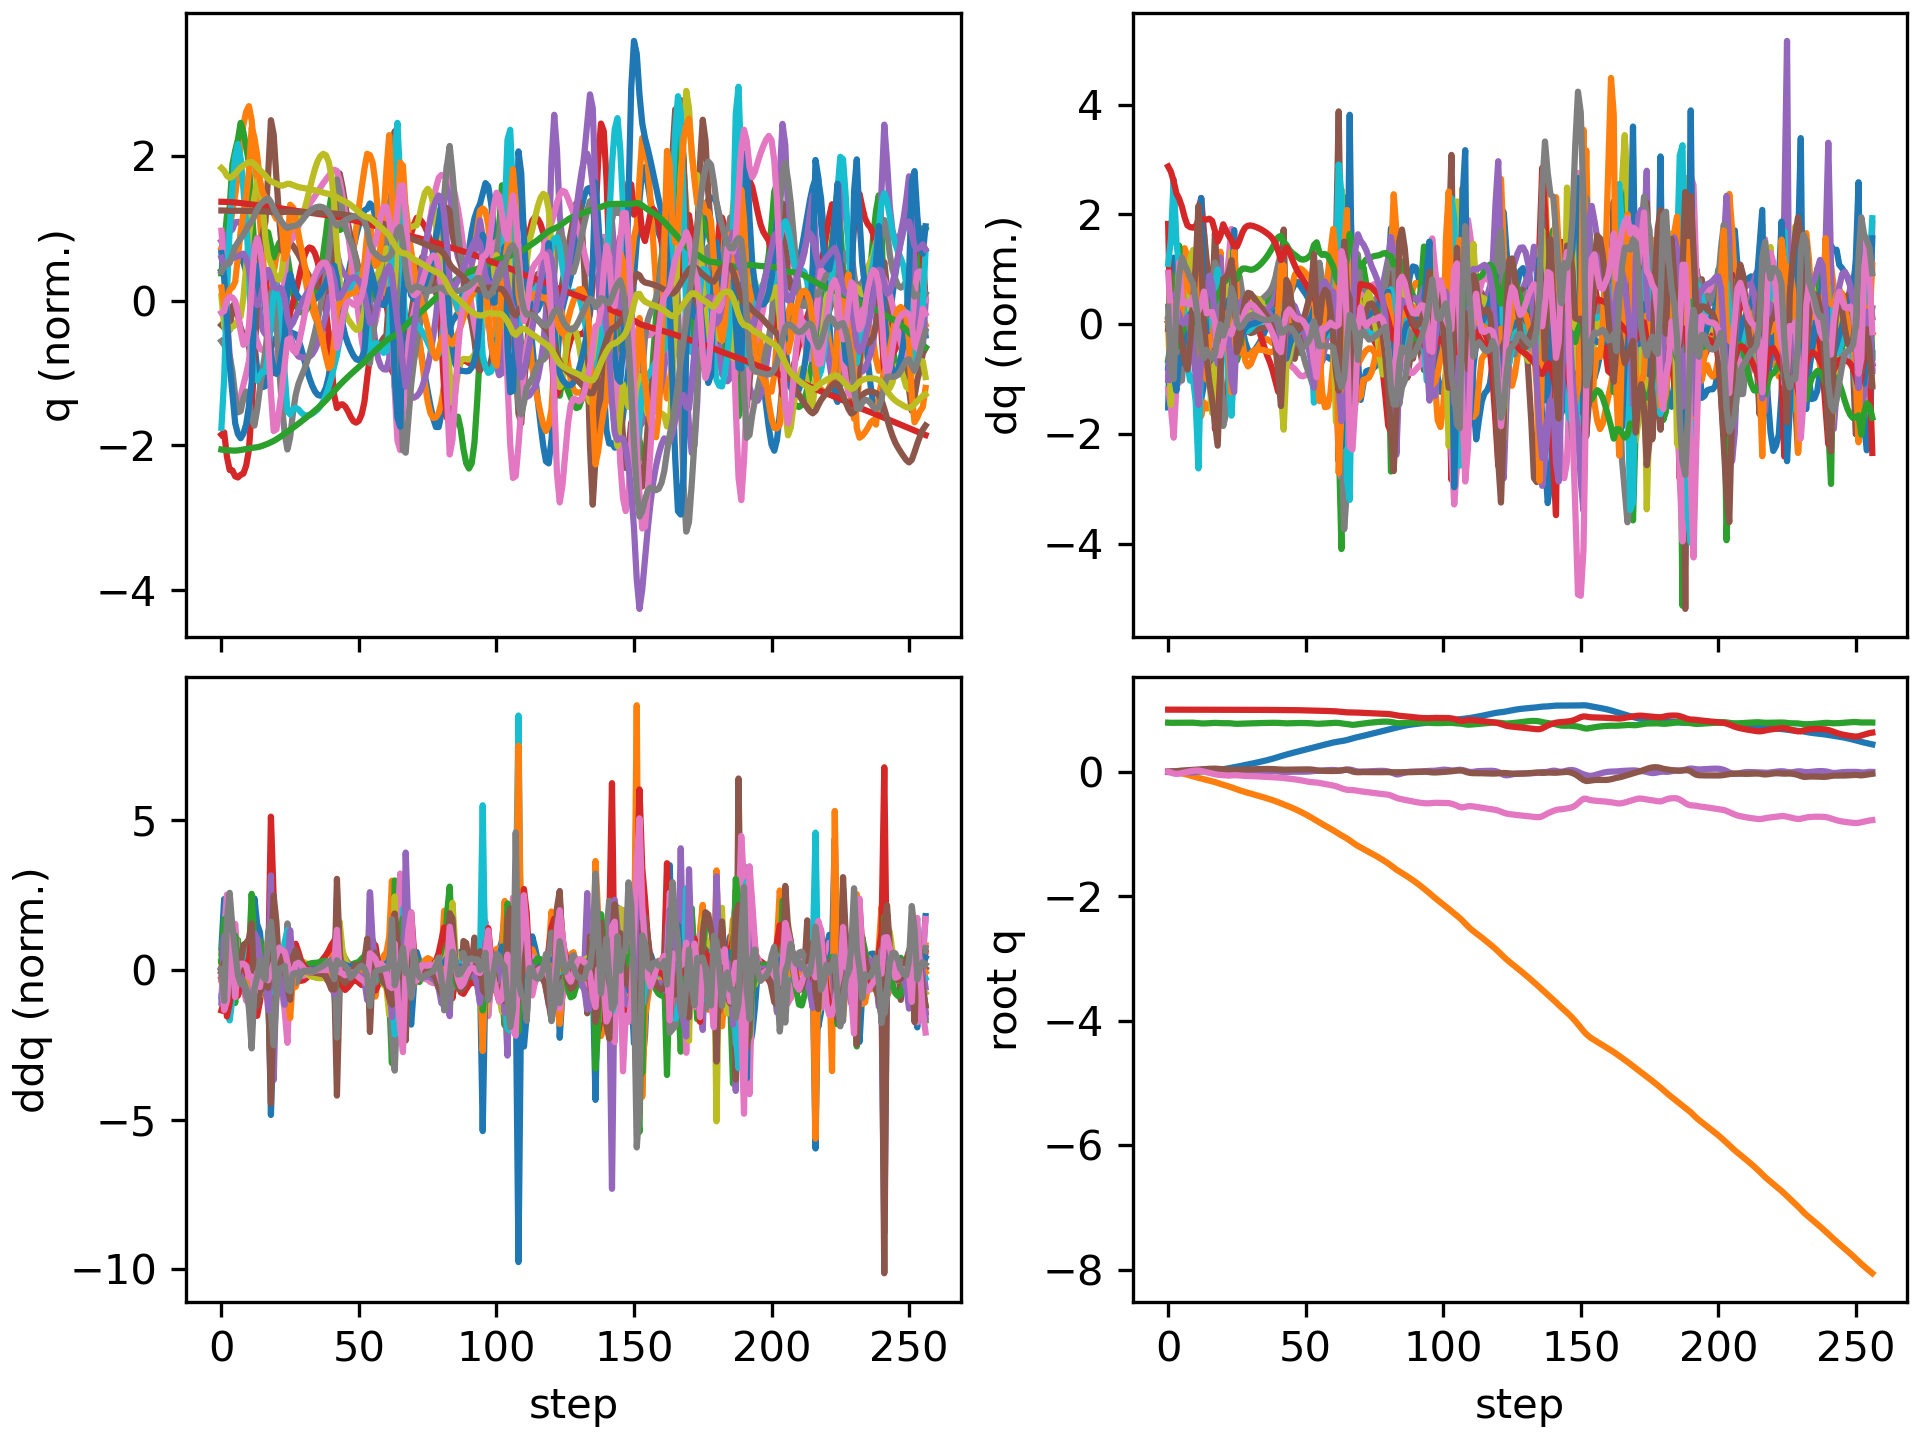

The file beside this chart, header and first rows:
floating_base_joint_x, floating_base_joint_y, floating_base_joint_z, floating_base_joint_qw, floating_base_joint_qx, floating_base_joint_qy, floating_base_joint_qz, left_hip_pitch_joint_q, left_hip_roll_joint_q, left_hip_yaw_joint_q, left_knee_joint_q, left_ankle_pitch_joint_q, left_ankle_roll_joint_q, right_hip_pitch_joint_q, right_hip_roll_joint_q, right_hip_yaw_joint_q, right_knee_joint_q, right_ankle_pitch_joint_q, right_ankle_roll_joint_q, floating_base_joint_vx, floating_base_joint_vy, floating_base_joint_vz, floating_base_joint_wx, floating_base_joint_wy
-0.002742, -0.0005175, 0.7906, 1, -0.000312, 0.005811, 0.0002941, -0.05776, 0.001211, -0.003193, 0.1258, -0.07622, -1.5206089229173975e-06, -0.05738, 0.002619, 0.002796, 0.1256, -0.07614, -0.0001222, -0.162, -0.04644, -0.2089, -0.05234, 0.675
-0.004855, -0.002009, 0.7883, 0.9999, 0.000199, 0.009662, -0.00896, -0.06546, 0.01263, 0.02984, 0.1334, -0.09113, -0.002906, -0.1456, -0.002236, -0.03498, 0.3175, -0.1572, -0.02531, -0.05132, -0.0967, -0.02278, 0.2123, 0.1161
-0.005991, -0.004662, 0.7888, 0.9996, 0.003524, 0.01079, -0.02654, -0.02484, 0.01751, 0.06721, 0.05313, -0.05278, -0.002869, -0.2714, -0.01071, -0.04609, 0.6445, -0.2836, -0.01804, -0.01896, -0.1895, 0.05129, 0.2321, -0.06672
-0.006347, -0.009693, 0.7898, 0.9994, 0.004396, 0.01117, -0.033, -0.001558, 0.02527, 0.07758, 0.0093, -0.04388, -0.005697, -0.3602, -0.01719, -0.03954, 0.8961, -0.439, -0.00308, -0.005214, -0.3059, 0.05843, -0.08702, 0.06599
-0.007263, -0.01639, 0.7906, 0.9994, 0.00417, 0.01634, -0.02872, -0.01269, 0.05216, 0.1301, 0.007867, -0.03545, 0.02007, -0.4248, -0.03703, -0.03645, 1.055, -0.5382, -0.0001236, -0.06489, -0.3591, 0.03664, -0.03837, 0.8123
-0.007351, -0.0244, 0.7907, 0.9996, 0.003033, 0.02126, -0.01888, -0.01748, 0.0735, 0.1467, -0.01187, -0.0116, 0.02397, -0.4661, -0.06905, -0.03444, 1.174, -0.6339, 0.007446, 0.04049, -0.4358, 0.0001858, -0.2307, 0.262
-0.006439, -0.03424, 0.791, 0.9997, -0.0002398, 0.02411, -0.008361, -0.02251, 0.1028, 0.1604, -0.01543, -0.01001, 0.008966, -0.4785, -0.0905, -0.02772, 1.223, -0.6692, 0.04268, 0.05212, -0.539, 0.005655, -0.4692, 0.281
-0.004849, -0.04595, 0.7915, 0.9996, -0.005729, 0.02663, 0.001203, -0.0313, 0.143, 0.1807, -0.00679, -0.01529, -0.002968, -0.4639, -0.08888, -0.02314, 1.168, -0.683, 0.07757, 0.0935, -0.6159, 0.02629, -0.5771, 0.253
-0.002646, -0.05852, 0.7917, 0.9995, -0.009632, 0.02901, 0.009127, -0.03914, 0.171, 0.1693, -0.002541, -0.02587, -0.0114, -0.4343, -0.07218, 0.0007442, 1.049, -0.6677, 0.1023, 0.1168, -0.634, -0.01832, -0.2169, 0.2446
-0.0005719, -0.07129, 0.7905, 0.9993, -0.009215, 0.03225, 0.0159, -0.0604, 0.1885, 0.1511, 0.02356, -0.03815, -0.01336, -0.4084, -0.0633, 0.04098, 0.9213, -0.6376, 0.1246, 0.09689, -0.6384, -0.111, 0.2549, 0.3489
0.001686, -0.08397, 0.7876, 0.9992, -0.004177, 0.03493, 0.02008, -0.09072, 0.1961, 0.1316, 0.07537, -0.06448, -0.02191, -0.3771, -0.07327, 0.07795, 0.7567, -0.5786, 0.1615, 0.1221, -0.6269, -0.1914, 0.7496, 0.1837
0.004044, -0.09602, 0.7832, 0.9991, 0.007059, 0.0371, 0.02071, -0.1501, 0.1767, 0.07625, 0.2039, -0.144, -0.04815, -0.316, -0.1, 0.1079, 0.4584, -0.5001, 0.2215, 0.1156, -0.5683, -0.3025, 1.533, 0.1596
0.005624, -0.1073, 0.7789, 0.9989, 0.01813, 0.04052, 0.01381, -0.2232, 0.1314, 0.02993, 0.3931, -0.2097, -0.02689, -0.3053, -0.1077, 0.1303, 0.3135, -0.245, 0.2077, 0.09737, -0.5486, -0.1311, 0.8279, 0.2414
0.00731, -0.1183, 0.7778, 0.9988, 0.0215, 0.04476, 0.003619, -0.2828, 0.08488, 0.01577, 0.5503, -0.2593, 0.02796, -0.3287, -0.08658, 0.1511, 0.3094, -0.1173, 0.1831, 0.09898, -0.5569, 0.01924, 0.03118, 0.4198
0.0101, -0.1294, 0.7793, 0.9987, 0.01875, 0.04762, -0.006265, -0.3145, 0.03949, 0.02297, 0.6345, -0.3296, 0.07158, -0.3457, -0.05889, 0.1461, 0.3288, -0.1195, 0.1489, 0.1756, -0.5601, 0.1079, -0.4357, 0.1239
0.01399, -0.1405, 0.7824, 0.9986, 0.01231, 0.04916, -0.01577, -0.3229, -0.008276, 0.03849, 0.6576, -0.377, 0.09896, -0.3503, -0.03352, 0.1196, 0.343, -0.1875, 0.1313, 0.21, -0.5516, 0.1807, -0.748, 0.1356
0.01845, -0.1517, 0.7857, 0.9984, 0.003156, 0.05076, -0.0258, -0.3207, -0.05211, 0.04846, 0.651, -0.3917, 0.1119, -0.3464, -0.01071, 0.07646, 0.3423, -0.2639, 0.1245, 0.2303, -0.5736, 0.1492, -0.9681, 0.143
0.02316, -0.1642, 0.7873, 0.9979, -0.008434, 0.05175, -0.03708, -0.29, -0.07707, 0.04679, 0.5408, -0.3952, 0.1638, -0.364, 0.02448, 0.05395, 0.4063, -0.3512, 0.1187, 0.2387, -0.6697, 0.004768, -1.269, -0.003873
0.02869, -0.1789, 0.7854, 0.9975, -0.02371, 0.04923, -0.04546, -0.2343, -0.06822, 0.03128, 0.3657, -0.3783, 0.2219, -0.3836, 0.06498, 0.04468, 0.5331, -0.4081, 0.1164, 0.2897, -0.7738, -0.1482, -1.558, -0.44
0.03465, -0.1939, 0.7828, 0.9971, -0.03478, 0.04539, -0.04928, -0.2174, -0.0329, 0.01628, 0.3288, -0.2356, 0.2066, -0.3847, 0.07272, 0.03454, 0.6384, -0.4555, 0.1019, 0.319, -0.7184, -0.1004, -0.616, -0.4471
0.04163, -0.2069, 0.7823, 0.9971, -0.03425, 0.04153, -0.0534, -0.2097, -0.009915, 0.02566, 0.352, -0.218, 0.1592, -0.3634, 0.02721, 0.02572, 0.6739, -0.4722, 0.09477, 0.3729, -0.6058, 0.00837, 0.5911, -0.2976
0.04937, -0.2196, 0.7825, 0.9971, -0.02859, 0.03889, -0.05814, -0.1947, 8.387636980885691e-05, 0.03419, 0.3651, -0.2427, 0.1159, -0.3277, -0.03289, 0.02378, 0.6461, -0.4565, 0.1002, 0.3881, -0.6637, 0.001681, 0.6059, -0.1055
0.05781, -0.2335, 0.7822, 0.9972, -0.02261, 0.03677, -0.06045, -0.1767, 0.008508, 0.03735, 0.3719, -0.2666, 0.08058, -0.2655, -0.08169, 0.03416, 0.5349, -0.4037, 0.08302, 0.4258, -0.7157, -0.04768, 0.6845, -0.1149
0.06674, -0.2484, 0.7796, 0.9976, -0.01547, 0.03437, -0.05764, -0.1724, 0.009576, 0.02951, 0.4083, -0.3056, 0.07859, -0.1691, -0.1182, 0.06698, 0.3347, -0.3496, 0.03936, 0.4382, -0.7572, -0.2086, 0.8328, -0.1604
0.07501, -0.2642, 0.7745, 0.998, -0.008157, 0.03307, -0.05335, -0.1843, 0.01033, 0.01759, 0.4705, -0.3548, 0.08402, -0.09615, -0.139, 0.09226, 0.1903, -0.1883, 0.05051, 0.3957, -0.8192, -0.2541, 0.5366, -0.03189
0.08271, -0.2806, 0.772, 0.9979, -0.007747, 0.03381, -0.05422, -0.1975, 0.02413, -0.003849, 0.5283, -0.3965, 0.08877, -0.08127, -0.123, 0.09581, 0.1774, -0.1454, 0.1145, 0.3986, -0.8209, -0.003917, -0.3531, 0.0869
0.09123, -0.2964, 0.773, 0.9977, -0.01118, 0.03432, -0.05801, -0.2003, 0.03623, -0.02777, 0.5621, -0.4277, 0.0859, -0.07577, -0.09133, 0.09699, 0.1968, -0.1789, 0.111, 0.4495, -0.757, 0.07826, -0.252, -0.01338
0.1004, -0.3107, 0.7748, 0.9974, -0.01195, 0.03451, -0.06175, -0.2028, 0.03279, -0.04146, 0.5933, -0.4535, 0.08121, -0.06303, -0.0677, 0.09899, 0.2034, -0.2061, 0.0934, 0.4702, -0.6844, 0.08991, 0.1057, 0.04185
0.1098, -0.3238, 0.7766, 0.9972, -0.009753, 0.03542, -0.06473, -0.2147, 0.01603, -0.04786, 0.6347, -0.4668, 0.0764, -0.04624, -0.05334, 0.102, 0.1969, -0.2211, 0.0742, 0.4714, -0.637, 0.08729, 0.3341, 0.1488
0.1191, -0.3364, 0.7782, 0.9971, -0.005998, 0.03712, -0.06691, -0.2345, -0.007206, -0.05074, 0.6773, -0.4701, 0.07065, -0.02888, -0.04394, 0.1055, 0.1848, -0.2284, 0.05444, 0.4664, -0.6191, 0.07707, 0.4117, 0.221
0.1284, -0.3487, 0.7796, 0.9969, -0.001874, 0.03929, -0.06857, -0.258, -0.03092, -0.05072, 0.7119, -0.4705, 0.06398, -0.01414, -0.03538, 0.1121, 0.1755, -0.2323, 0.03511, 0.4622, -0.617, 0.06798, 0.4018, 0.2479
0.1376, -0.3611, 0.7809, 0.9967, 0.002024, 0.04148, -0.07005, -0.2815, -0.05181, -0.04739, 0.7344, -0.4705, 0.05759, -0.002482, -0.02556, 0.1246, 0.1725, -0.2346, 0.01784, 0.4651, -0.6233, 0.06299, 0.3575, 0.2284
0.147, -0.3737, 0.7822, 0.9965, 0.005414, 0.04335, -0.07169, -0.3024, -0.06868, -0.04115, 0.7432, -0.4678, 0.05232, 0.007512, -0.01397, 0.139, 0.1747, -0.235, 0.001904, 0.4756, -0.6329, 0.06218, 0.3065, 0.1858
0.1567, -0.3864, 0.7834, 0.9962, 0.008273, 0.0448, -0.07366, -0.3197, -0.08233, -0.03363, 0.7397, -0.4593, 0.0482, 0.0172, -0.0006715, 0.1534, 0.1803, -0.233, -0.0139, 0.4906, -0.6444, 0.06135, 0.258, 0.14
0.1667, -0.3995, 0.7847, 0.996, 0.01061, 0.04579, -0.07594, -0.3327, -0.09352, -0.02504, 0.724, -0.4438, 0.04483, 0.0274, 0.01415, 0.1663, 0.1876, -0.2279, -0.02978, 0.5092, -0.6585, 0.05951, 0.209, 0.09534
0.1771, -0.4128, 0.7859, 0.9958, 0.01242, 0.04634, -0.07847, -0.3406, -0.1028, -0.01426, 0.6955, -0.4214, 0.04175, 0.03806, 0.03043, 0.1763, 0.1971, -0.2195, -0.04586, 0.5311, -0.6753, 0.05539, 0.158, 0.04771
0.1881, -0.4265, 0.7869, 0.9955, 0.01369, 0.04643, -0.08112, -0.3427, -0.1112, 0.0003238, 0.6544, -0.3938, 0.03885, 0.04866, 0.04825, 0.1828, 0.2101, -0.2081, -0.0624, 0.5563, -0.6942, 0.04801, 0.1067, -0.003095
0.1995, -0.4406, 0.7878, 0.9953, 0.01438, 0.04594, -0.08379, -0.3379, -0.1198, 0.02004, 0.6023, -0.3621, 0.03675, 0.05889, 0.0678, 0.1856, 0.2278, -0.1938, -0.07938, 0.5861, -0.7158, 0.03624, 0.04885, -0.06833
0.2117, -0.4552, 0.7884, 0.9952, 0.01421, 0.04476, -0.08638, -0.3242, -0.1293, 0.04502, 0.5377, -0.3232, 0.03614, 0.06813, 0.08986, 0.1839, 0.2523, -0.1762, -0.09607, 0.619, -0.7456, 0.01655, -0.05456, -0.1493
0.2245, -0.4706, 0.7884, 0.9951, 0.01238, 0.04274, -0.08862, -0.2988, -0.1391, 0.07254, 0.4573, -0.2722, 0.0401, 0.07659, 0.1162, 0.1754, 0.2838, -0.1539, -0.1119, 0.6537, -0.7915, -0.01944, -0.263, -0.2482
0.2381, -0.4872, 0.7874, 0.995, 0.007481, 0.0398, -0.09093, -0.2586, -0.1453, 0.09135, 0.3602, -0.2067, 0.05407, 0.08581, 0.1489, 0.1575, 0.3192, -0.1314, -0.1082, 0.6879, -0.8641, -0.08096, -0.6317, -0.3639
0.252, -0.5054, 0.7846, 0.9948, -0.001538, 0.03655, -0.09489, -0.206, -0.1422, 0.078, 0.2558, -0.1183, 0.08432, 0.09185, 0.1884, 0.1227, 0.3629, -0.1174, -0.07302, 0.6979, -0.9516, -0.1982, -1.047, -0.4022
0.2656, -0.5244, 0.7801, 0.9943, -0.01053, 0.03463, -0.1004, -0.1628, -0.1224, 0.05174, 0.2134, -0.1151, 0.1538, 0.08901, 0.2137, 0.06419, 0.4082, -0.1593, -0.03304, 0.6541, -0.8973, -0.1285, -0.2738, -0.04975
0.2782, -0.5413, 0.7798, 0.9938, -0.007671, 0.03536, -0.1052, -0.1447, -0.1099, 0.04976, 0.2242, -0.1553, 0.1642, 0.06512, 0.1969, 0.02159, 0.4652, -0.2411, -0.02147, 0.6356, -0.8287, 0.04148, 0.5789, 0.1253
0.2904, -0.5583, 0.781, 0.9933, -0.002062, 0.03661, -0.11, -0.1248, -0.0996, 0.05169, 0.2261, -0.1774, 0.1497, 0.02778, 0.1712, -0.00309, 0.5338, -0.3056, -0.0188, 0.6015, -0.8702, 0.06972, 0.4941, 0.1782
0.3022, -0.5763, 0.7825, 0.9927, 0.001647, 0.0379, -0.1147, -0.1001, -0.08292, 0.052, 0.2187, -0.1915, 0.1315, -0.01627, 0.1521, -0.01821, 0.5957, -0.346, -0.01418, 0.5804, -0.9382, 0.07478, 0.2517, 0.1334
0.3136, -0.5958, 0.7839, 0.992, 0.003052, 0.03883, -0.1199, -0.06995, -0.05898, 0.05075, 0.2034, -0.2012, 0.1103, -0.06257, 0.1408, -0.02657, 0.6411, -0.3727, -0.01004, 0.5667, -1.003, 0.06667, 0.05726, 0.07379
0.3247, -0.6164, 0.7849, 0.9912, 0.002839, 0.03954, -0.1263, -0.03692, -0.03108, 0.03762, 0.1845, -0.2107, 0.09495, -0.1116, 0.1331, -0.03168, 0.6725, -0.3939, -0.008784, 0.5512, -1.059, 0.03783, -0.06026, 0.04549
0.3355, -0.638, 0.7853, 0.9901, 0.002087, 0.04024, -0.1341, -0.005621, -0.001233, 0.01659, 0.1701, -0.2202, 0.08319, -0.1641, 0.1232, -0.03676, 0.6942, -0.4121, -0.008113, 0.5368, -1.101, 0.007399, -0.04854, 0.04604
0.3461, -0.6604, 0.7852, 0.989, 0.001871, 0.04074, -0.1425, 0.02195, 0.02868, -0.001558, 0.1654, -0.2273, 0.0721, -0.2183, 0.1075, -0.04036, 0.7088, -0.4242, -0.005244, 0.5323, -1.14, -0.02057, 0.04452, 0.01997
0.3568, -0.6837, 0.7844, 0.9877, 0.002709, 0.04067, -0.1508, 0.04608, 0.05738, -0.0117, 0.1719, -0.2312, 0.05928, -0.2722, 0.08548, -0.03929, 0.7181, -0.4275, 0.001204, 0.537, -1.183, -0.05025, 0.169, -0.03757
0.3676, -0.7078, 0.783, 0.9866, 0.004741, 0.03968, -0.1585, 0.06619, 0.08451, -0.01107, 0.1927, -0.2325, 0.04442, -0.3232, 0.05829, -0.03057, 0.7192, -0.4203, 0.0132, 0.5488, -1.234, -0.0876, 0.3021, -0.1229
0.3787, -0.733, 0.7807, 0.9856, 0.008152, 0.03739, -0.1649, 0.08011, 0.1099, 0.003605, 0.2343, -0.2332, 0.02955, -0.3651, 0.02645, -0.01455, 0.6955, -0.3945, 0.03421, 0.5701, -1.282, -0.1405, 0.4823, -0.245
0.3908, -0.7589, 0.7771, 0.9851, 0.01394, 0.03218, -0.1684, 0.08309, 0.1306, 0.03259, 0.3129, -0.2391, 0.02559, -0.3645, -0.009434, 0.01341, 0.5542, -0.28, 0.07331, 0.634, -1.297, -0.2378, 0.9131, -0.5458
0.4043, -0.7858, 0.773, 0.9847, 0.01906, 0.02339, -0.1714, 0.09555, 0.1288, 0.005293, 0.3838, -0.2757, 0.01505, -0.3268, -0.02658, 0.02421, 0.418, -0.124, 0.09699, 0.6526, -1.386, -0.07576, 0.1558, -0.7442
0.4163, -0.8128, 0.7732, 0.9836, 0.01867, 0.01884, -0.1785, 0.08945, 0.1183, -0.03018, 0.4571, -0.3457, -0.01291, -0.305, 0.006778, 0.02294, 0.4392, -0.1553, 0.05249, 0.5836, -1.328, 0.08084, 0.02524, -0.3355
0.4276, -0.8384, 0.7756, 0.9821, 0.02022, 0.01696, -0.1867, 0.06394, 0.08967, -0.03585, 0.5273, -0.4222, -0.02317, -0.2805, 0.03859, 0.02542, 0.4546, -0.1968, 0.02981, 0.565, -1.245, 0.1488, 0.3565, -0.08386
0.439, -0.8631, 0.7788, 0.9804, 0.02393, 0.01552, -0.1948, 0.03636, 0.04632, -0.02558, 0.5667, -0.4753, -0.02333, -0.2471, 0.06331, 0.03259, 0.4487, -0.2252, 0.03408, 0.5721, -1.231, 0.1585, 0.4515, -0.08573
0.4503, -0.8878, 0.7818, 0.9787, 0.02791, 0.01419, -0.2031, 0.01042, -0.000533, -0.009177, 0.5782, -0.5012, -0.0187, -0.2073, 0.08604, 0.0443, 0.4295, -0.2425, 0.06031, 0.5589, -1.24, 0.1392, 0.4137, -0.04908
0.4611, -0.913, 0.7845, 0.9768, 0.03065, 0.01363, -0.2114, -0.01676, -0.04333, 0.004976, 0.5723, -0.5102, -0.01407, -0.1723, 0.1116, 0.05921, 0.4155, -0.2467, 0.1038, 0.5236, -1.274, 0.1242, 0.1868, -0.002085
... 197 more rows
